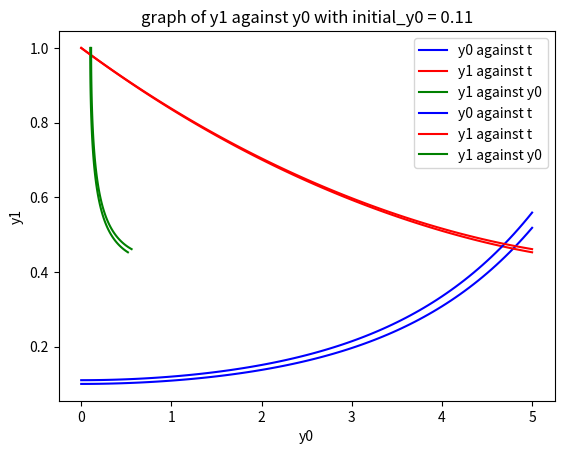

Write the Python code that produced this figure.
import numpy as np
from scipy.integrate import odeint
import matplotlib.pyplot as plt

def system(y, t, a, b):
    y0, y1 = y;
    dydt = [a*(y0-y0*y1), b*(-y1+y0*y1)];
    return dydt;
    
if __name__ == "__main__":
  a = 1.0;
  b = 0.2;
  initial_y = [0.1, 1.0];
  t = np.linspace(0, 5, 101);
  sol = odeint(system, initial_y, t, args=(a,b));
  
  #Plot the graph of y0 and y1 against t
  plt.plot(t, sol[:,0], 'b', label='y0 against t');
  plt.plot(t, sol[:,1], 'r', label='y1 against t');
  plt.title('graph of y0 and y1 against t');
  plt.xlabel('year, t');
  plt.xlabel('y(t)');
  plt.legend(loc='best');
  plt.grid();
  plt.show();
  
  #Plot the graph of y1 against y0
  plt.plot(sol[:,0], sol[:,1], 'g', label='y1 against y0');
  plt.title('graph of y1 against y0');
  plt.xlabel('y0');
  plt.ylabel('y1');
  plt.legend(loc='best');
  plt.grid();
  plt.show();
  
  #Sensitivity part
  a = 1.0;
  b = 0.2;
  initial_y = [0.11, 1.00];
  t = np.linspace(0, 5, 101);
  sol1 = odeint(system, initial_y, t, args=(a,b));
  
  #New graph of y0 and y1 against t
  plt.plot(t, sol1[:,0], 'b', label='y0 against t');
  plt.plot(t, sol1[:,1], 'r', label='y1 against t');
  plt.title('New graph of y0 and y1 against t with initial_y0 = 0.11');
  plt.xlabel('year, t');
  plt.xlabel('y(t)');
  plt.legend(loc='best');
  plt.grid();
  plt.show();
  
  #New graph of y1 against y0
  plt.plot(sol1[:,0], sol1[:,1], 'g', label='y1 against y0');
  plt.title('graph of y1 against y0 with initial_y0 = 0.11');
  plt.xlabel('y0');
  plt.ylabel('y1');
  plt.legend(loc='best');
  plt.grid();
  plt.show();
  
  
  
